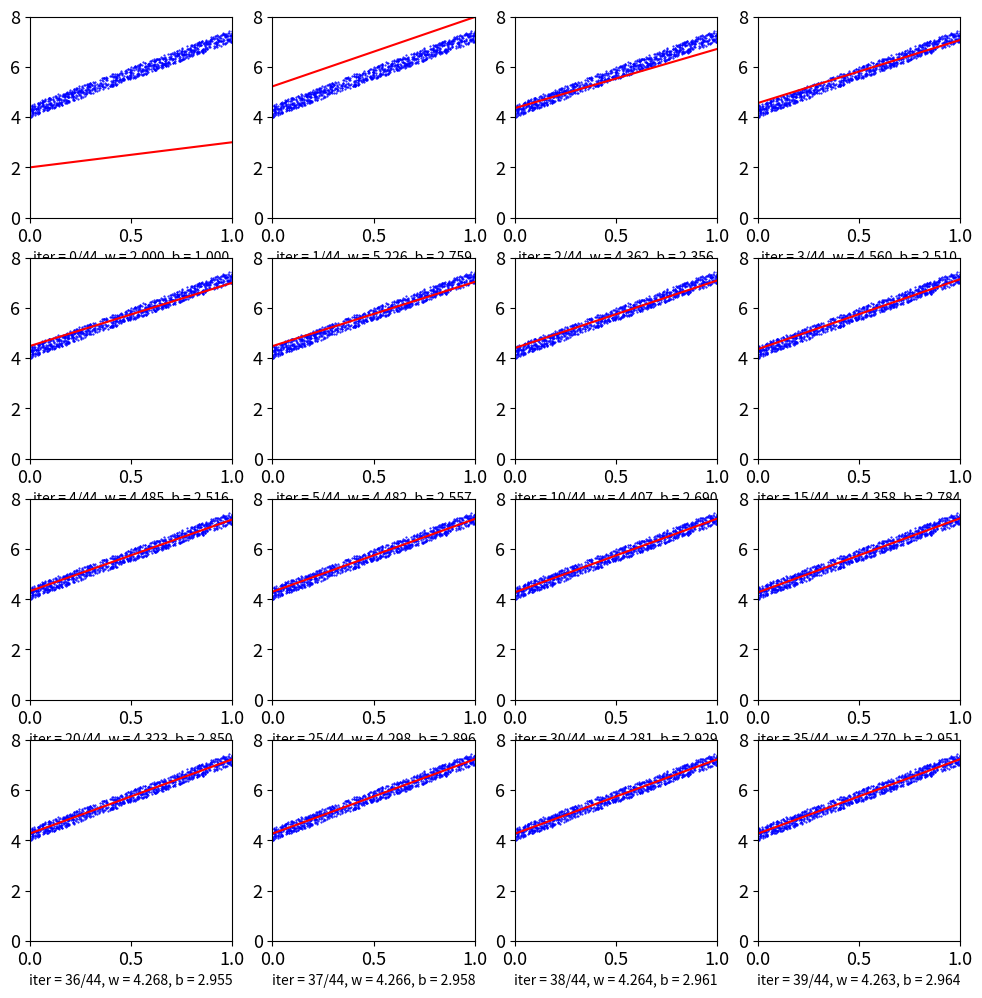

This chart was generated by the following Python code:
import numpy as np 
import matplotlib.pyplot as plt 

def grad(w):
	N = Xbar.shape[0]
	return 1/N * Xbar.T.dot(Xbar.dot(w) - y)

def cost(w):
	N = Xbar.shape[0]
	return .5/N*np.linalg.norm(y - Xbar.dot(w))**2

def GD2(w_init, eta):
	w = [w_init]
	for it in range(100):
		w_new = w[-1] - eta*grad(w[-1])
		if np.linalg.norm(grad(w_new))/len(w_new) < 1e-3:
			break
		w.append(w_new)
	return (w, it)

def draw(X0, Y0, w1, ids, nrows = 2, ncols = 4):
	width = 3*ncols
	height = 3*nrows

	plt.close('all')
	fig,axs=plt.subplots(nrows, ncols, figsize=(width, height))
	for i, k in enumerate(ids):
		r = i//ncols
		c = i%ncols

		b = w1[ids[i]][0]
		w = w1[ids[i]][1]
		x = np.linspace(start = 0, stop = 1, num = 20)
		y = w*x +b
		str0 = 'iter = {}/{}, w = {:.3f}, b = {:.3f}'.format(ids[i], len(w1) - 1, b, w)
		if nrows > 1:
			axs[r, c].plot(X0, Y0, 'bo', markersize = .5)
			axs[r, c].set_xlabel(str0)
			axs[r, c].plot(x, y, 'r')
			axs[r, c].axis([0, 1, 0, 8])
			axs[r, c].plot()
			axs[r, c].tick_params(axis = 'both', which = 'major', labelsize = 13)
		else:
			axs[c].plot(X0, Y0, 'bo', markersize = 5)
			axs[c].set_xlabel(str0)
			axs[c].plot(x, y, 'r')
			axs[c].axis([0, 1, 0, 8])
			axs[c].plot()
			axs[c].tick_params(axis = 'both', which = 'major', labelsize = 8)

	plt.show()




X = np.random.rand(1000)
one = np.ones((X.shape[0], 1))
Xbar = np.concatenate((one, X.reshape(-1, 1)), axis = 1)

y = 4 + 3 * X + .5*np.random.rand(1000) #noise added

w_init = np.array([2, 1])
(w1, it1) = GD2(w_init, 1)
ids = [0, 1, 2, 3, 4, 5, 10, 15, 20, 25, 30, 35, 36, 37 ,38, 39]
print('Sol found by GD: w = ', w1[-1], ',\nafter %d iterations.' %(it1+1))
draw(X, y, w1, ids, 4, 4)